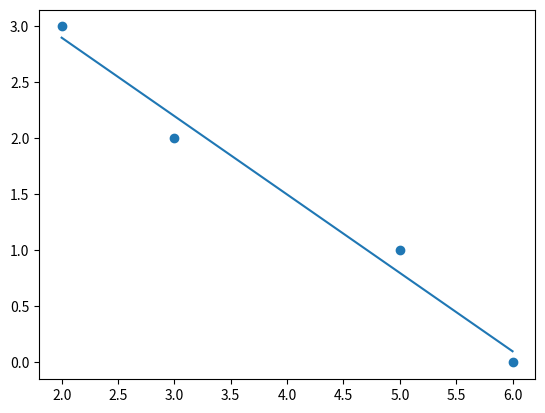

Generate this figure with matplotlib:
import numpy as np
import matplotlib.pyplot as plt

#EX3
print("EX3")
#d
x = np.array([2, 3, 5, 6])
y = np.array([3, 2, 1, 0])

D = np.vstack([x, np.ones(len(x))]).T

d0, d1 = np.linalg.lstsq(D, y, rcond=None)[0]

print("d.")
plt.scatter([2, 3, 5, 6], [3, 2, 1, 0])
plt.plot(x, d0*x + d1)
plt.show()




